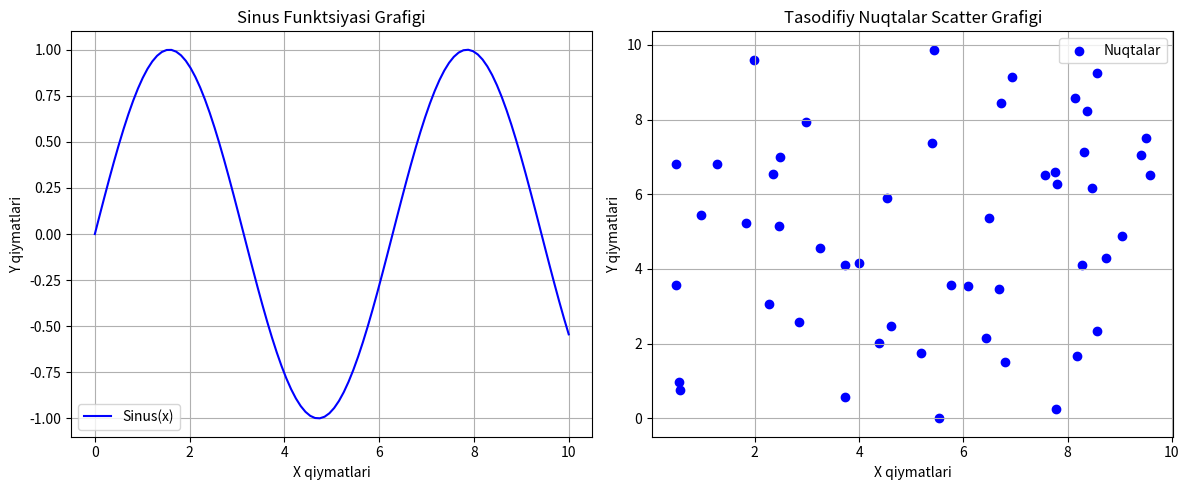

Python code for this plot:
# -*- coding: utf-8 -*-
"""Untitled18.ipynb

Automatically generated by Colab.

Original file is located at
    https://colab.research.google.com/<link-removed>
"""

import numpy as np
import matplotlib.pyplot as plt

# Sinus grafigi uchun ma'lumotlar
x = np.linspace(0, 10, 100)  # 0 dan 10 gacha bo'lgan qiymatlar
y = np.sin(x)  # Sinus funksiyasi

# Tasodifiy nuqtalar uchun ma'lumotlar
x_scatter = np.random.uniform(0, 10, 50)  # 0 dan 10 gacha bo'lgan 50 tasodifiy nuqta
y_scatter = np.random.uniform(0, 10, 50)  # 0 dan 10 gacha bo'lgan 50 tasodifiy nuqta

# Grafiklarni yonma-yon joylashtirish
fig, axs = plt.subplots(1, 2, figsize=(12, 5))  # 1 qator, 2 ta ustunli grafik

# 1-grafik: Sinus funksiyasi
axs[0].plot(x, y, color='blue', label='Sinus(x)')
axs[0].set_title('Sinus Funktsiyasi Grafigi')
axs[0].set_xlabel('X qiymatlari')
axs[0].set_ylabel('Y qiymatlari')
axs[0].legend()  # Legend qo'shish
axs[0].grid(True)  # Setka qo'shish

# 2-grafik: Tasodifiy nuqtalar scatter grafigi
axs[1].scatter(x_scatter, y_scatter, color='blue', label='Nuqtalar')
axs[1].set_title('Tasodifiy Nuqtalar Scatter Grafigi')
axs[1].set_xlabel('X qiymatlari')
axs[1].set_ylabel('Y qiymatlari')
axs[1].legend()  # Legend qo'shish
axs[1].grid(True)  # Setka qo'shish

# Grafiklarni ko'rsatish
plt.tight_layout()  # Grafiklar orasidagi bo'shliqni boshqarish
plt.show()